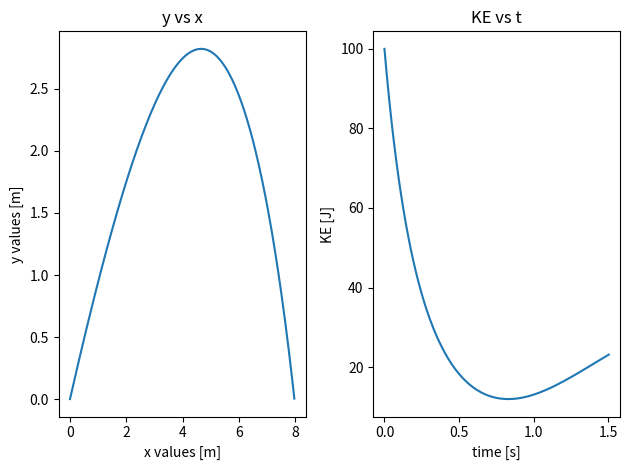

Reproduce this figure in Python.
from scipy.integrate import solve_ivp
import numpy as np
from math import sqrt

# note: params can also be passed to the function describing the system
#       see solve_ivp docs
# m, air_k specified as parameters
params=[1.0, 0.12]

# "event function" used to terminate the integration
# this function terminates the integral on a zero crossing
# with a negative slope
def hit_ground(t,y):
    return y[2]
hit_ground.terminal = True
hit_ground.direction = -1

def func(t,y):
    g = 9.81
    m = params[0]
    air_k = params[1]
    v = sqrt(y[1]*y[1] + y[3]*y[3])
    f0 = y[1]                         # f_ri
    f1 = -air_k * v * y[1] / m        # f_vi
    f2 = y[3]                         # f_rj
    f3 = -air_k * v * y[3] / m - g    # f_vj
    return [f0,f1,f2,f3]

#starting coordinates
y0=[0,10,0,10]   # x=0, vx=10 m/s, y=0, vy=10 m/s

t = np.linspace(0,1.6,200)
sol = solve_ivp(func, [0,1.6], y0, t_eval=t, events=[hit_ground])
yf=sol.y  # array of coordiantes at each time step
print(f"Hitting ground at t = {sol.t_events[0][0]:.3f} seconds")
#print(yf)
#for y in sol:
#    print(y)

from matplotlib import pyplot as plt

x=np.array(yf[0])
vx=np.array(yf[1])
y=np.array(yf[2])
vy=np.array(yf[ 3])
ke = 0.5 * params[0] * (vx*vx+vy*vy)

plt.subplot(1, 2, 1)
plt.plot(x,y,'-')
plt.xlabel('x values [m]')
plt.ylabel('y values [m]')
plt.title('y vs x')


plt.subplot(1, 2, 2)
plt.plot(sol.t,ke,'-')
plt.xlabel('time [s]')
plt.ylabel('KE [J]')
plt.title('KE vs t')

plt.tight_layout()
print("Close plot window to exit")
plt.show()



